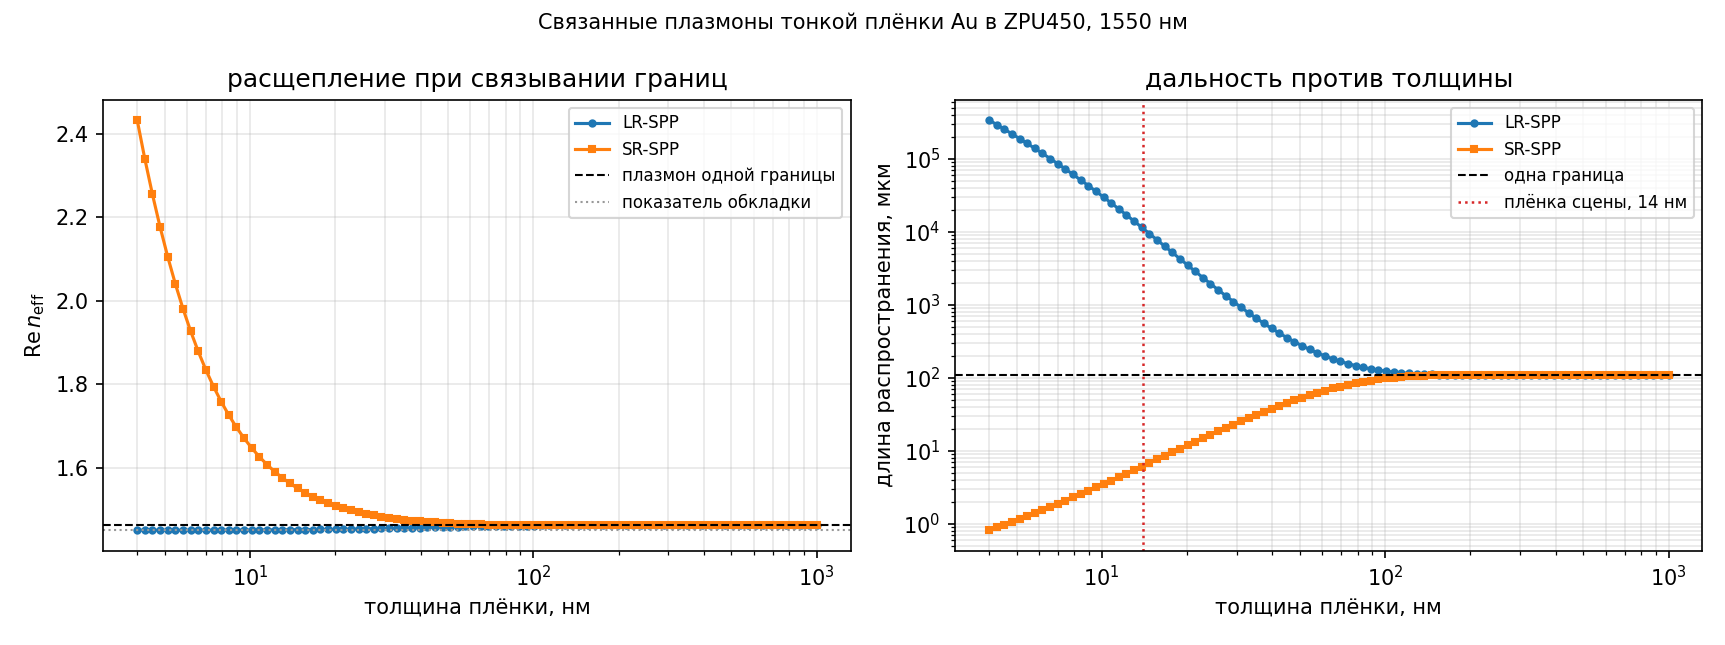

The table this chart was drawn from, first rows:
t_nm, lr_re, lr_im, sr_re, sr_im, lr_L_um, sr_L_um, maier_vs_tmm_lr, maier_vs_tmm_sr
4.0, 1.45, 3.637444304634984e-07, 2.433, 0.1506, 339098, 0.8193, 0.0, 4.577566798522237e-16
4.256, 1.45, 4.1991486345254775e-07, 2.34, 0.1383, 293738, 0.8917, 0.0, 2.7755575615628914e-17
4.528, 1.45, 4.857624089970626e-07, 2.254, 0.1269, 253921, 0.9723, 0.0, 5.551115123125783e-17
4.818, 1.45, 5.631877740872356e-07, 2.176, 0.1161, 219012, 1.062, 0.0, 0.0
5.127, 1.45, 6.54512118421045e-07, 2.105, 0.1061, 188453, 1.162, 0.0, 0.0
5.455, 1.45, 7.625776844864234e-07, 2.04, 0.09679, 161748, 1.274, 0.0, 9.012017851447574e-16
5.804, 1.45, 8.908732751627924e-07, 1.981, 0.08811, 138454, 1.4, 2.2204460492626824e-16, 9.71445146547012e-17
6.175, 1.45, 1.0436906207381267e-06, 1.927, 0.08007, 118182, 1.54, 0.0, 4.47545209131181e-16
6.571, 1.45, 1.2263190429388825e-06, 1.878, 0.07263, 100582, 1.698, 0.0, 4.545902364027965e-16
6.991, 1.45, 1.4452874432779772e-06, 1.834, 0.06577, 85343, 1.875, 0.0, 2.2591401799415137e-16
7.439, 1.45, 1.7086645371671482e-06, 1.794, 0.05946, 72188, 2.074, 0.0, 2.3263411494723067e-16
7.915, 1.45, 2.0264304309512504e-06, 1.758, 0.05367, 60868, 2.298, 0.0, 0.0
8.421, 1.45, 2.410935080110987e-06, 1.726, 0.04837, 51161, 2.55, 0.0, 0.0
8.96, 1.451, 2.8774618193100065e-06, 1.697, 0.04354, 42866, 2.833, 0.0, 2.7755575615628914e-17
9.534, 1.451, 3.4449169066165777e-06, 1.67, 0.03914, 35805, 3.152, 0.0, 0.0
10.14, 1.451, 4.136668677512328e-06, 1.647, 0.03514, 29817, 3.51, 0.0, 6.938893903907228e-18
10.79, 1.451, 4.981562140322698e-06, 1.626, 0.03152, 24760, 3.914, 0.0, 1.3877787807814457e-17
11.48, 1.451, 6.015136178320786e-06, 1.607, 0.02824, 20506, 4.367, 0.0, 0.0
12.22, 1.451, 7.281070250001665e-06, 1.591, 0.02529, 16941, 4.877, 0.0, 0.0
13, 1.451, 8.83288461388158e-06, 1.576, 0.02263, 13964, 5.45, 0.0, 1.3877787807814457e-17
13.83, 1.451, 1.0735911326590805e-05, 1.562, 0.02024, 11489, 6.093, 2.2204460701883223e-16, 1.3877787807814457e-17
14.72, 1.451, 1.3069540871433256e-05, 1.55, 0.0181, 9438, 6.814, 0.0, 1.0408340855860843e-17
15.66, 1.451, 1.592972918017247e-05, 1.54, 0.01618, 7743, 7.623, 0.0, 3.469446951953614e-18
16.66, 1.452, 1.943171960164694e-05, 1.531, 0.01446, 6348, 8.527, 0.0, 1.5612511283791264e-17
17.73, 1.452, 2.3712891495344674e-05, 1.522, 0.01293, 5202, 9.539, 0.0, 0.0
18.86, 1.452, 2.8935589259747862e-05, 1.515, 0.01156, 4263, 10.67, 0.0, 1.734723475976807e-18
20.07, 1.452, 3.528971125940197e-05, 1.508, 0.01034, 3495, 11.93, 0.0, 8.673617379884035e-18
21.36, 1.453, 4.299474758118159e-05, 1.503, 0.009256, 2869, 13.33, 2.2204468598871655e-16, 2.2215299868541707e-16
22.72, 1.453, 5.230085217196636e-05, 1.498, 0.00829, 2358, 14.88, 0.0, 0.0
24.18, 1.453, 6.34884266541868e-05, 1.493, 0.007431, 1943, 16.6, 6.776263578034403e-20, 4.336808689942018e-18
25.72, 1.453, 7.686559424147789e-05, 1.489, 0.006668, 1605, 18.5, 2.2204466448202742e-16, 0.0
27.37, 1.454, 9.276287458215586e-05, 1.485, 0.005991, 1330, 20.59, 2.2204460657939253e-16, 0.0
29.12, 1.454, 0.0001115, 1.482, 0.005391, 1106, 22.88, 0.0, 0.0
30.99, 1.455, 0.0001335, 1.48, 0.004858, 924, 25.39, 0.0, 0.0
32.97, 1.455, 0.000159, 1.477, 0.004386, 775.7, 28.12, 2.2204460657939253e-16, 0.0
35.08, 1.455, 0.0001883, 1.475, 0.003969, 654.9, 31.08, 8.131516293641283e-20, 3.469446951953614e-18
37.33, 1.456, 0.0002217, 1.473, 0.003599, 556.3, 34.27, 0.0, 4.7704895589362195e-18
39.72, 1.456, 0.0002593, 1.471, 0.003272, 475.7, 37.7, 0.0, 0.0
42.26, 1.457, 0.0003011, 1.47, 0.002983, 409.7, 41.35, 4.87890977618477e-19, 2.2207890710983763e-16
44.96, 1.457, 0.0003469, 1.469, 0.002728, 355.6, 45.21, 0.0, 0.0
47.84, 1.458, 0.0003965, 1.468, 0.002503, 311.1, 49.28, 0.0, 5.637851296924623e-18
50.9, 1.458, 0.0004493, 1.467, 0.002305, 274.5, 53.51, 0.0, 2.2208695253419636e-16
54.16, 1.459, 0.0005048, 1.466, 0.002131, 244.4, 57.89, 1.951563910473908e-18, 0.0
57.63, 1.459, 0.000562, 1.465, 0.001978, 219.5, 62.37, 0.0, 1.3010426069826053e-18
61.31, 1.459, 0.0006201, 1.464, 0.001844, 198.9, 66.89, 2.220848618105008e-16, 4.119968255444917e-18
65.24, 1.46, 0.000678, 1.464, 0.001727, 181.9, 71.42, 0.0, 3.0357660829594124e-18
69.41, 1.46, 0.0007347, 1.463, 0.001626, 167.9, 75.88, 0.0, 6.288372600415926e-18
73.86, 1.46, 0.0007891, 1.463, 0.001538, 156.3, 80.21, 1.734723475976807e-18, 2.8189256484623115e-18
78.58, 1.461, 0.0008404, 1.463, 0.001462, 146.8, 84.36, 2.2209584450625177e-16, 2.233456475320139e-17
83.61, 1.461, 0.0008877, 1.463, 0.001398, 138.9, 88.25, 2.2210060791626986e-16, 2.2210060791626986e-16
88.96, 1.461, 0.0009306, 1.462, 0.001343, 132.5, 91.84, 0.0, 2.2537431330293913e-16
94.66, 1.461, 0.0009685, 1.462, 0.001297, 127.4, 95.09, 0.0, 0.0
100.7, 1.461, 0.001001, 1.462, 0.001259, 123.2, 97.96, 7.37257477290143e-18, 0.0
107.2, 1.461, 0.001029, 1.462, 0.001228, 119.8, 100.4, 2.2909025143147557e-16, 2.0122792321330962e-16
114, 1.461, 0.001053, 1.462, 0.001203, 117.2, 102.5, 6.694518846561305e-16, 0.0
121.3, 1.461, 0.001072, 1.462, 0.001183, 115.1, 104.3, 4.569276124658356e-16, 4.822442049711568e-16
129.1, 1.462, 0.001087, 1.462, 0.001167, 113.5, 105.7, 5.102705119717673e-16, 0.0
137.3, 1.462, 0.001098, 1.462, 0.001155, 112.3, 106.8, 1.8859751857428806e-15, 0.0
146.1, 1.462, 0.001107, 1.462, 0.001146, 111.4, 107.6, 1.3418701586822375e-15, 0.0
155.5, 1.462, 0.001113, 1.462, 0.00114, 110.8, 108.2, 0.0, 3.776358892696761e-15
... 30 more rows
